Run: headless pygame with SDL's dummy video driver; simulated clock (each Clock.tick advances the game by its frame time, no real sleeping); random seed 0; keys injected as events and as key.get_pressed() state; mouse plan: one left click at the window centre at the start of phase 2, then a move to the lower-right quarter at the start of phase 3.
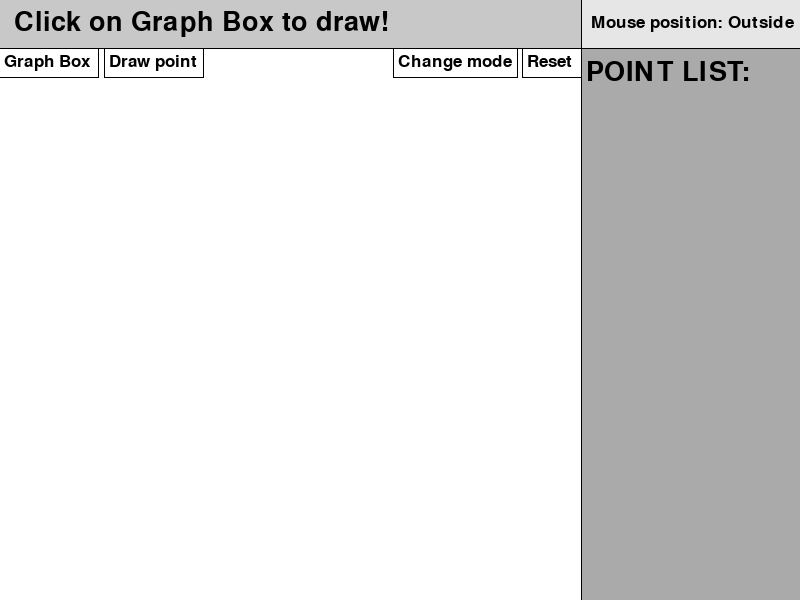
Frame 1 of 4 · flips 1–60 · no input
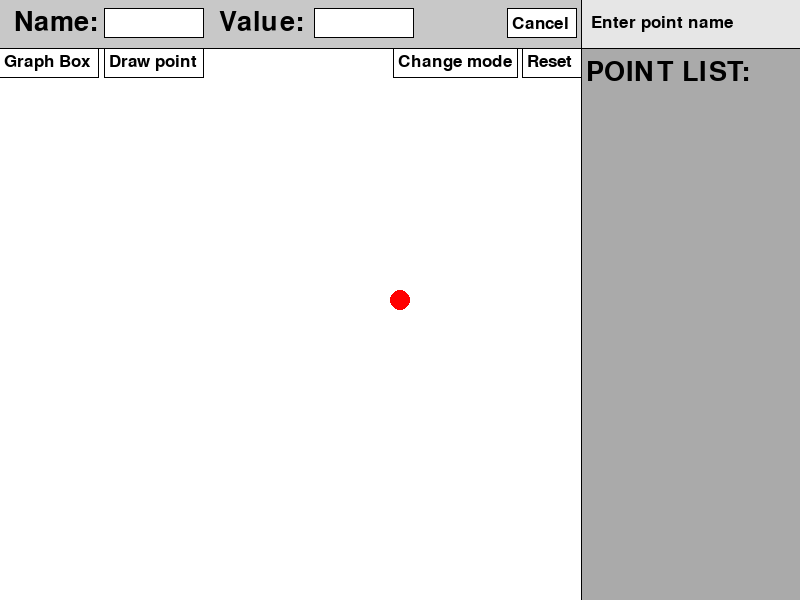
Frame 2 of 4 · flips 61–180 · clicked the window centre · tapped SPACE, RETURN · held RIGHT (→), D
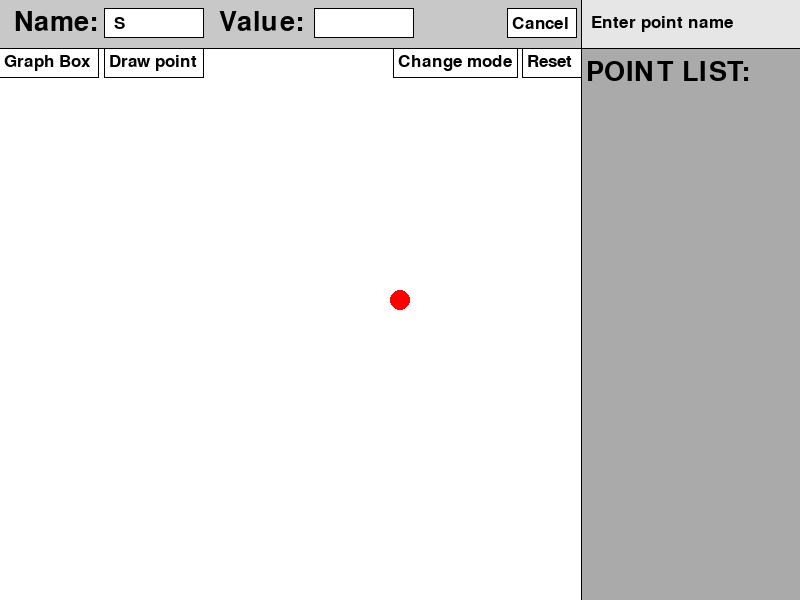
Frame 3 of 4 · flips 181–300 · moved the mouse to the lower-right quarter · held DOWN (↓), S
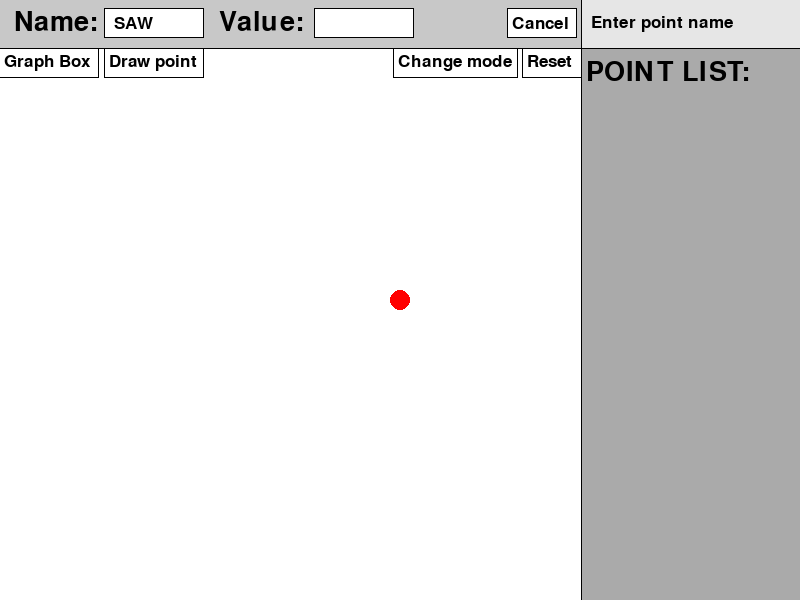
Frame 4 of 4 · flips 301–420 · held LEFT (←), A, UP (↑), W

The pygame program that drew these frames:

import pygame

pygame.init()

WHITE, LIGHT_GRAY, MEDIUM_GRAY, DARK_GRAY, BLACK, RED, YELLOW, BLUE = (
    (255, 255, 255),
    (230, 230, 230),
    (200, 200, 200),
    (170, 170, 170),
    (0, 0, 0),
    (255, 0, 0),
    (255, 255, 0),
    (0, 0, 255),
)

title = pygame.font.Font(None, 40)
text = pygame.font.Font(None, 25)

pygame.display.set_caption("Vẽ đồ thị")
screen = pygame.display.set_mode((800, 600))
screen.fill(WHITE)

form = pygame.Rect(-1, -1, 583, 50)

pos_box = pygame.Rect(581, -1, 220, 50)
point_list_box = pygame.Rect(581, 49, 220, 551)
graph_box = pygame.Rect(1, 50, 580, 549)

input_1 = pygame.Rect(form.left + 105, form.top + 9, 100, 30)
input_2 = pygame.Rect(input_1.right + 110, form.top + 9, 100, 30)

cancel_btn = pygame.Rect(form.right - 75, input_2.top, 70, 30)
submit_btn = pygame.Rect(cancel_btn.left - 75, input_2.top, 70, 30)
reset_btn = pygame.Rect(graph_box.right - 59, graph_box.top - 2, 60, 30)
change_btn = pygame.Rect(reset_btn.left - 129, graph_box.top - 2, 125, 30)


show_form, point_list, line_list = False, [], []
point_name, point_value, input_pos, mode, current_point = "", "", 0, 0, ()
start_point, end_point = {}, {}


def reset_form():
    global point_name, point_value, input_pos, show_form, start_point, end_point

    point_name, point_value, input_pos, show_form = "", "", 0, False

    start_point, end_point = {}, {}


def save_point():
    global point_name, point_value, show_form, input_pos, start_point, end_point

    if point_name.isalpha() and point_value.isdigit():
        point_list.append(
            {"Name": point_name, "Position": current_point, "Value": point_value}
        )
        mark_point(point_name, current_point, point_value)
        reset_form()


def save_line():
    draw_line(start_point["Position"], end_point["Position"])
    line_list.append({"Start": start_point, "End": end_point})
    reset_form()
    remake_graph()


def find_point(x, y):
    global start_point, end_point, input_pos

    draw_form()

    for point in point_list:
        px, py = point["Position"]
        if px - 10 <= x <= px + 10 and py - 10 <= y <= py + 10:
            if start_point == {}:
                input_pos = 1
                pygame.draw.circle(screen, YELLOW, point["Position"], 10)
                pygame.draw.circle(screen, BLACK, point["Position"], 10, 1)
                start_point = point

            else:
                input_pos = 2
                pygame.draw.circle(screen, BLUE, point["Position"], 10)
                pygame.draw.circle(screen, BLACK, point["Position"], 10, 1)
                end_point = point

            draw_line_form()


def draw_pos_box(mouse_x, mouse_y):
    if (mouse_x, mouse_y) == (1000, 1000):
        if mode == 0:
            msg = "Enter point name" if input_pos == 1 else "Enter point value"

        if mode == 1:
            msg = "Enter start point" if input_pos == 1 else "Enter end point"

    elif graph_box.collidepoint(mouse_x, mouse_y):
        msg = f"Mouse position: {mouse_x}, {mouse_y}"

    else:
        msg = "Mouse position: Outside"

    pygame.draw.rect(screen, LIGHT_GRAY, pos_box)
    pygame.draw.rect(screen, BLACK, pos_box, 1)
    screen.blit(text.render(msg, True, BLACK), (pos_box.left + 10, pos_box.top + 15))


def draw_point_list_box():
    pygame.draw.rect(screen, DARK_GRAY, point_list_box)
    pygame.draw.line(
        screen,
        BLACK,
        point_list_box.topleft,
        (point_list_box.left, point_list_box.bottom),
        1,
    )
    screen.blit(
        title.render("POINT LIST:", True, BLACK),
        (point_list_box.left + 5, point_list_box.top + 10),
    )


def print_point_list():
    draw_point_list_box()

    y_offset = 40
    for p in point_list:
        result = f"{p['Name']}{p['Value']}"
        screen.blit(
            text.render(result, True, BLACK),
            (point_list_box.left + 10, point_list_box.top + y_offset),
        )
        y_offset += 20


def draw_textbox(rect, content):
    pygame.draw.rect(screen, WHITE, rect)
    pygame.draw.rect(screen, BLACK, rect, 1)
    screen.blit(text.render(content, True, BLACK), (rect.left + 10, rect.top + 7))


def draw_form():
    pygame.draw.rect(screen, MEDIUM_GRAY, form)
    pygame.draw.rect(screen, BLACK, form, 1)

    if not show_form:
        screen.blit(
            title.render("Click on Graph Box to draw!", True, BLACK),
            (form.left + 15, form.top + 10),
        )
        return

    elif show_form and mode == 0:
        draw_point_form()

    elif show_form and mode == 1:
        draw_line_form()


def draw_point_form():
    screen.blit(title.render("Name:", True, BLACK), (form.left + 15, form.top + 10))
    screen.blit(
        title.render("Value:", True, BLACK), (input_1.left + 115, form.top + 10)
    )
    draw_textbox(input_1, point_name)
    draw_textbox(input_2, point_value)

    if point_name.isalpha() and point_value.isdigit():
        pygame.draw.rect(screen, WHITE, submit_btn)
        pygame.draw.rect(screen, BLACK, submit_btn, 1)
        screen.blit(
            text.render("Save", True, BLACK), (submit_btn.left + 15, submit_btn.top + 7)
        )
    else:
        pygame.draw.rect(screen, MEDIUM_GRAY, submit_btn)

    pygame.draw.rect(screen, WHITE, cancel_btn)
    pygame.draw.rect(screen, BLACK, cancel_btn, 1)
    screen.blit(
        text.render("Cancel", True, BLACK), (cancel_btn.left + 5, cancel_btn.top + 7)
    )


def draw_line_form():
    screen.blit(title.render("Start:", True, BLACK), (form.left + 15, form.top + 10))
    screen.blit(title.render("End:", True, BLACK), (input_1.left + 115, form.top + 10))

    if start_point != {}:
        draw_textbox(input_1, start_point["Name"])

    if end_point != {}:
        draw_textbox(input_2, end_point["Name"])

    if start_point != {} and end_point != {}:
        pygame.draw.rect(screen, WHITE, submit_btn)
        pygame.draw.rect(screen, BLACK, submit_btn, 1)
        screen.blit(
            text.render("Save", True, BLACK), (submit_btn.left + 15, submit_btn.top + 7)
        )

    else:
        pygame.draw.rect(screen, MEDIUM_GRAY, submit_btn)

    pygame.draw.rect(screen, WHITE, cancel_btn)
    pygame.draw.rect(screen, BLACK, cancel_btn, 1)
    screen.blit(
        text.render("Cancel", True, BLACK), (cancel_btn.left + 5, cancel_btn.top + 7)
    )


def draw_graph_box():
    pygame.draw.rect(screen, WHITE, graph_box)

    label = pygame.Rect(graph_box.left - 2, graph_box.top - 2, 100, 30)
    pygame.draw.rect(screen, WHITE, label)
    pygame.draw.rect(screen, BLACK, label, 1)
    screen.blit(text.render("Graph Box", True, BLACK), (label.left + 5, label.top + 5))

    mode_box = pygame.Rect(label.right + 5, graph_box.top - 2, 100, 30)
    pygame.draw.rect(screen, WHITE, mode_box)
    pygame.draw.rect(screen, BLACK, mode_box, 1)
    mode_text = "Draw point" if mode == 0 else "Draw line"
    screen.blit(
        text.render(mode_text, True, BLACK),
        (mode_box.left + 5, mode_box.top + 5),
    )

    pygame.draw.rect(screen, WHITE, change_btn)
    pygame.draw.rect(screen, BLACK, change_btn, 1)
    screen.blit(
        text.render("Change mode", True, BLACK),
        (change_btn.left + 5, change_btn.top + 5),
    )

    pygame.draw.rect(screen, WHITE, reset_btn)
    pygame.draw.rect(screen, BLACK, reset_btn, 1)
    screen.blit(
        text.render("Reset", True, BLACK), (reset_btn.left + 5, reset_btn.top + 5)
    )


def mark_point(name, pos, value):
    pygame.draw.circle(screen, RED, pos, 10)
    screen.blit(text.render(name + value, True, BLACK), (pos[0] - 5, pos[1] - 30))


def draw_line(start, end):
    pygame.draw.line(
        screen,
        BLACK,
        start,
        end,
        1,
    )


def remake_graph():
    draw_graph_box()

    for p in point_list:
        mark_point(p["Name"], p["Position"], p["Value"])

    for l in line_list:
        draw_line(l["Start"]["Position"], l["End"]["Position"])


draw_form()
draw_pos_box(0, 0)
draw_point_list_box()
draw_graph_box()

pygame.display.flip()

running = True
while running:
    for event in pygame.event.get():

        mouse_x, mouse_y = pygame.mouse.get_pos()

        if event.type == pygame.QUIT:
            running = False

        if event.type == pygame.MOUSEMOTION and input_pos == 0:
            draw_pos_box(mouse_x, mouse_y)

        if event.type == pygame.MOUSEBUTTONDOWN:

            if reset_btn.collidepoint(mouse_x, mouse_y):
                point_list.clear()
                line_list.clear()
                reset_form()
                remake_graph()

            elif change_btn.collidepoint(mouse_x, mouse_y):
                mode = 1 if mode == 0 else 0
                reset_form()
                remake_graph()

            elif (
                not show_form and graph_box.collidepoint(mouse_x, mouse_y) and mode == 0
            ):
                show_form, input_pos = True, 1
                current_point = (mouse_x, mouse_y)
                pygame.draw.circle(screen, RED, current_point, 10)
                draw_pos_box(1000, 1000)

            elif (
                mode == 1
                and (start_point == {} or end_point == {})
                and len(point_list) > 0
            ):
                find_point(mouse_x, mouse_y)
                draw_pos_box(1000, 1000)
                show_form = True
                draw_form()

            elif show_form:
                if input_1.collidepoint(mouse_x, mouse_y):
                    input_pos = 1
                    draw_pos_box(1000, 1000)

                if input_2.collidepoint(mouse_x, mouse_y):
                    input_pos = 2
                    draw_pos_box(1000, 1000)

                if cancel_btn.collidepoint(mouse_x, mouse_y):
                    reset_form()
                    remake_graph()
                    draw_pos_box(mouse_x, mouse_y)

                if submit_btn.collidepoint(mouse_x, mouse_y):
                    if mode == 0:
                        save_point()
                    elif mode == 1:
                        save_line()

        if event.type == pygame.KEYDOWN and show_form:
            if input_pos == 1:
                if event.unicode.isalpha() and len(point_name) < 3:
                    point_name += event.unicode.upper()

                if event.key == pygame.K_BACKSPACE:
                    point_name = point_name[:-1]

            elif input_pos == 2:
                if event.unicode.isdigit() and len(point_value) < 5:
                    point_value += event.unicode

                if event.key == pygame.K_BACKSPACE:
                    point_value = point_value[:-1]

            if event.key == pygame.K_RETURN:
                if mode == 0:
                    save_point()
                elif mode == 1:
                    save_line()

            if event.key == pygame.K_TAB:
                input_pos = 1 if input_pos == 2 else 2
                draw_pos_box(1000, 1000)

            if event.key == pygame.K_ESCAPE:
                reset_form()
                remake_graph()
                mouse_x, mouse_y = pygame.mouse.get_pos()
                draw_pos_box(mouse_x, mouse_y)

    draw_form()
    print_point_list()

    pygame.display.flip()

pygame.quit()
